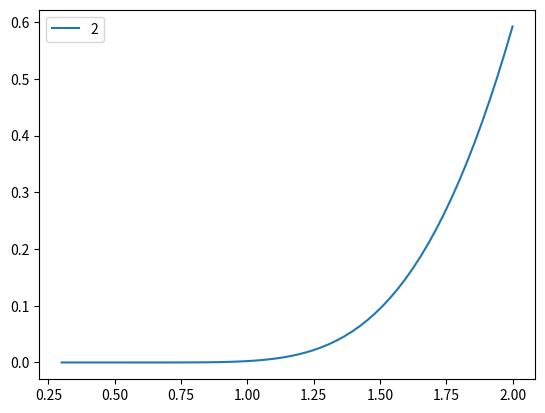

Source code (Python):
#!/usr/bin/env python3
# -*- coding: utf-8 -*-
"""
Created on Wed Jun 29 09:09:26 2022

[redacted]
"""

import numpy as np
import matplotlib.pyplot as plt

n = "60pack"

A = 1.45e5
E = 11000
t1 = 300/1000
t2 = 2000/1000

T = np.linspace(t1, t2, 60)

mob =lambda e, a:  a * np.exp(-e / T)
#plt.plot(T, mob(7500,1.03e3), label = "1")
plt.plot(T, mob(11,1.45e2), label = "2" )
#plt.plot(T, mob(11000,1.45e2), label = "2" )
plt.legend()